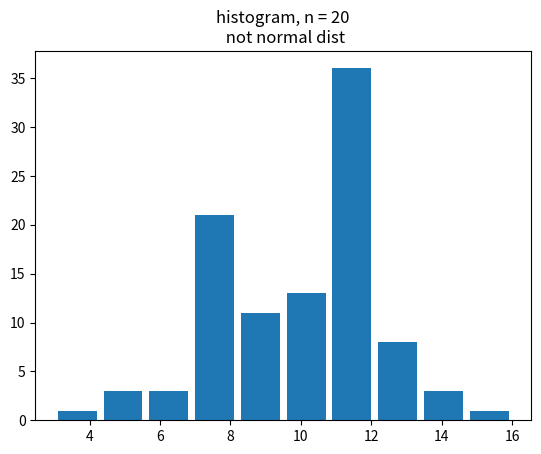

Python code for this plot:
#!/usr/bin/env python
# coding: utf-8

# ## 동전 100회

# * array와 list의 가장 큰 차이점은 행열 이름의 유무

# In[118]:


import numpy as np
#import pandas as pd
import random as rd
import matplotlib.pyplot as plt
import scipy.stats


# In[120]:


x = [0,1]


# <br>
# ~B(5,0.5)

# In[121]:


rd.choices(x,k = 5)


# <br>
# ~B(20,0.5)<br>
# x=20일때 평균 : 20/2, 분산 : 100/4

# In[122]:


rd.choices(x,k=20)


# In[169]:


def clt(n):
    x = [0,1]
    g = []
    
    for i in range(1,101):
        g.append(sum(rd.choices(x,k=n)))
        
        #print(g)
        #print(i," : ",sum(rd.choices(x,k=5)))
    g0 = np.asarray(g)
    #type(g0)
    
    
    
    st,cr,p = scipy.stats.anderson(g0, dist = 'norm')
    y = ''
    if st < cr[2]:
        y = 'normal dist'
    else:
        y = 'not normal dist'
    
    
    plt.hist(g0, bins = 10, rwidth = 0.85)  #bins : 막대기 개수
    plt.title('histogram, n = ' + str(n) + "\n "+ str(y))
    
    #print(scipy.stats.anderson(g0, dist = 'norm'))


# In[170]:


clt(20)


# * statistic : 검정통계량
# * critical_values : 유의확률
# * significance_level : 유의수준(15%, 10%, 5%, 2.5%, 1%)
# <br>
# 
# ##### critical_values이 5%보다 크면 귀무가설 기각

# * 모듈 만들기

# In[171]:


get_ipython().system(' jupyter nbconvert --to python lchclt.ipynb')

